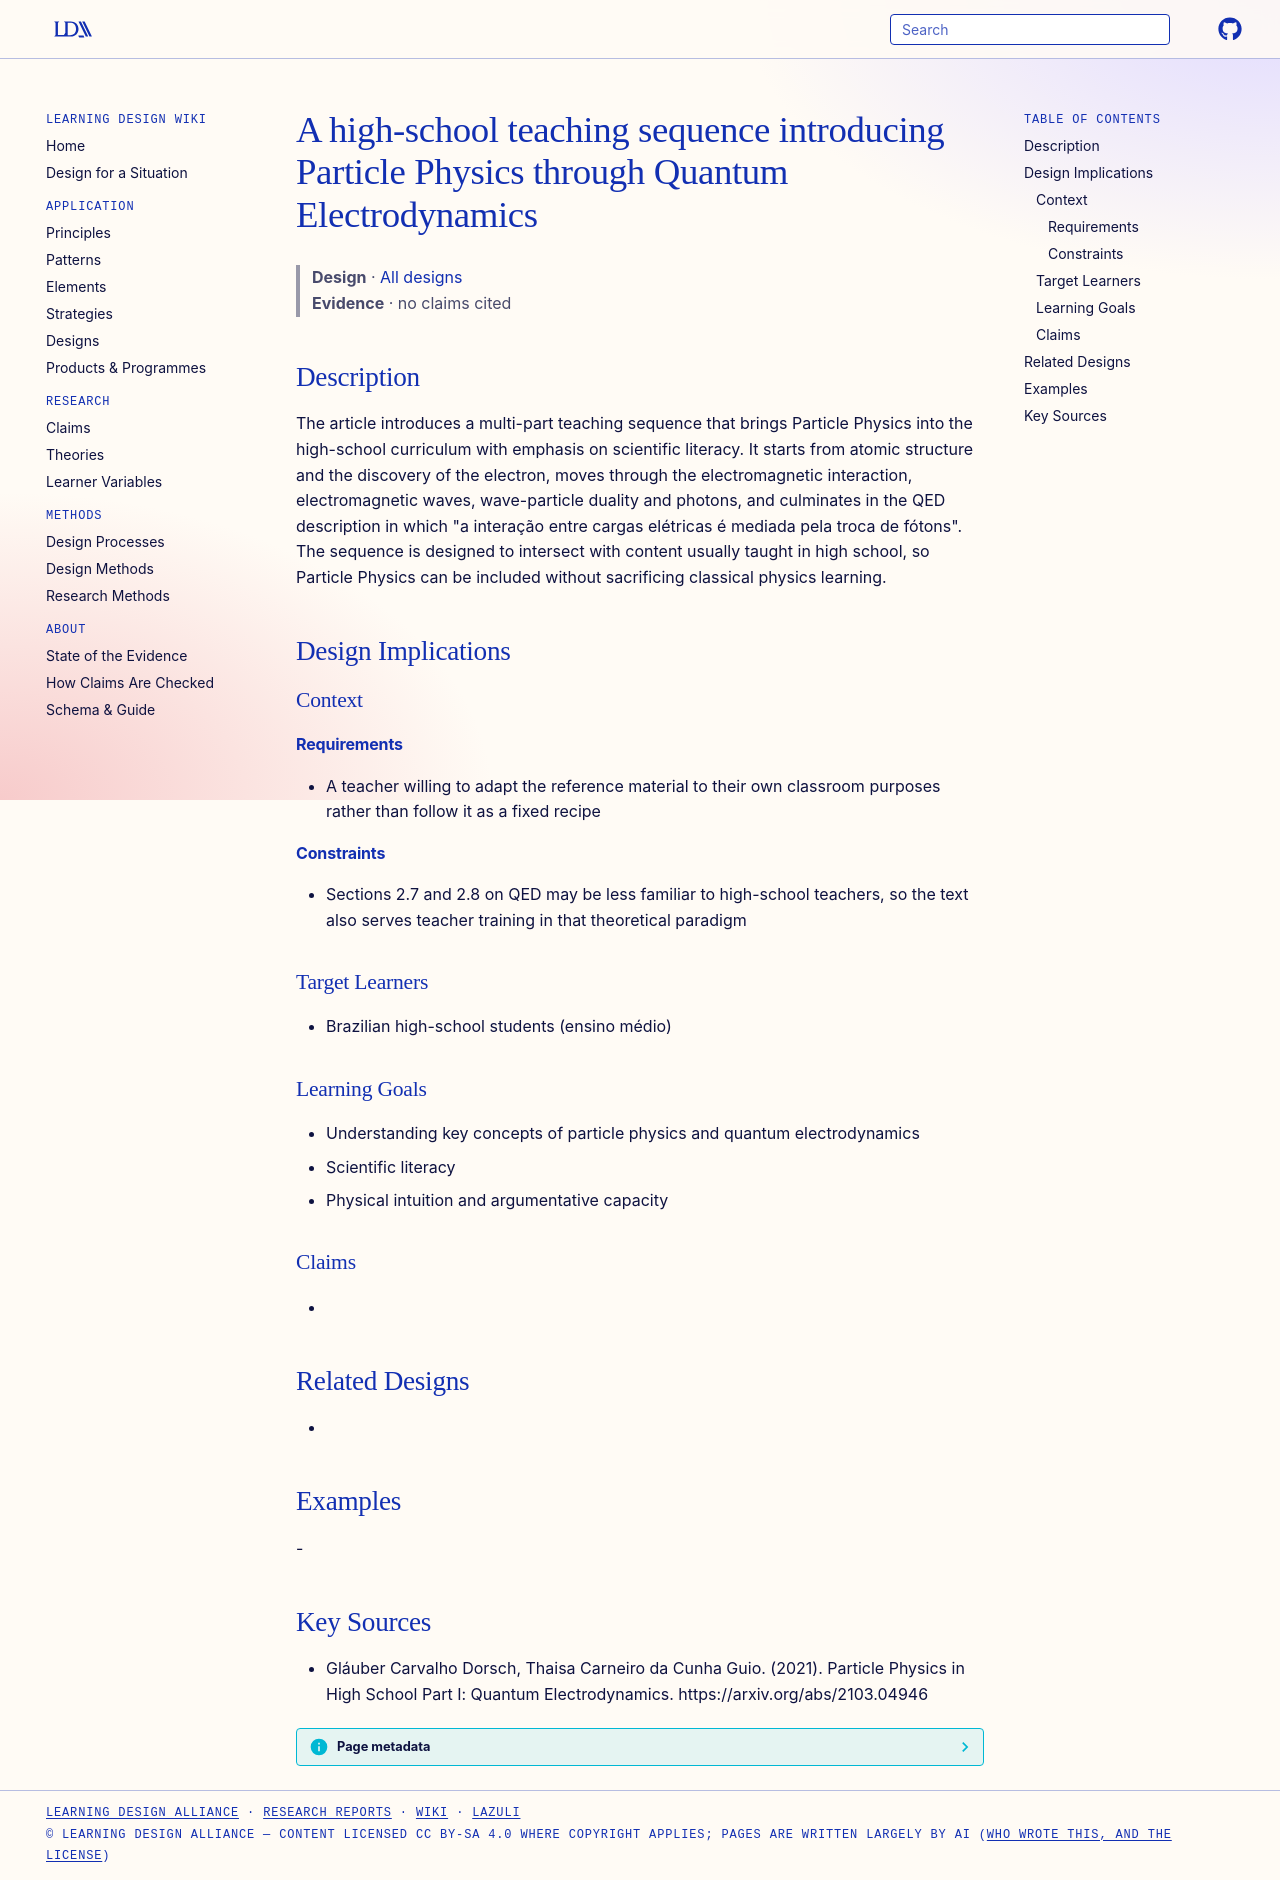

repository: Learning-Design-Alliance/learning-wiki · page: designs/qed-high-school-teaching-sequence/index.html · generator: mkdocs

---
type: design
id: qed-high-school-teaching-sequence
title: A high-school teaching sequence introducing Particle Physics through Quantum Electrodynamics
description: The article introduces a multi-part teaching sequence that brings Particle Physics into the high-school curriculum with emphasis on scientific literacy.
status: review
generated:
  by: "process:settle-candidates"
  at: 2026-11-19
sources:
  - id: gláuber-carvalho-dorsch-2021
    resource: "https://arxiv.org/abs/2103.04946"
    title: "Gláuber Carvalho Dorsch, Thaisa Carneiro da Cunha Guio. (2021). Particle Physics in High School Part I: Quantum Electrodynamics. https://arxiv.org/abs/2103.04946"
    author: Gláuber Carvalho Dorsch, Thaisa Carneiro da Cunha Guio
---

# A high-school teaching sequence introducing Particle Physics through Quantum Electrodynamics

> **Design** · [All designs](index.md)
> **Evidence** · no claims cited

## Description
The article introduces a multi-part teaching sequence that brings Particle Physics into the high-school curriculum with emphasis on scientific literacy. It starts from atomic structure and the discovery of the electron, moves through the electromagnetic interaction, electromagnetic waves, wave-particle duality and photons, and culminates in the QED description in which "a interação entre cargas elétricas é mediada pela troca de fótons". The sequence is designed to intersect with content usually taught in high school, so Particle Physics can be included without sacrificing classical physics learning.

## Design Implications

### Context
#### Requirements
- A teacher willing to adapt the reference material to their own classroom purposes rather than follow it as a fixed recipe
#### Constraints
- Sections 2.7 and 2.8 on QED may be less familiar to high-school teachers, so the text also serves teacher training in that theoretical paradigm

### Target Learners
- Brazilian high-school students (ensino médio)

### Learning Goals
- Understanding key concepts of particle physics and quantum electrodynamics
- Scientific literacy
- Physical intuition and argumentative capacity

### Claims
- 

## Related Designs
- 

## Examples
-

## Key Sources
- Gláuber Carvalho Dorsch, Thaisa Carneiro da Cunha Guio. (2021). Particle Physics in High School Part I: Quantum Electrodynamics. https://arxiv.org/abs/2103.04946
